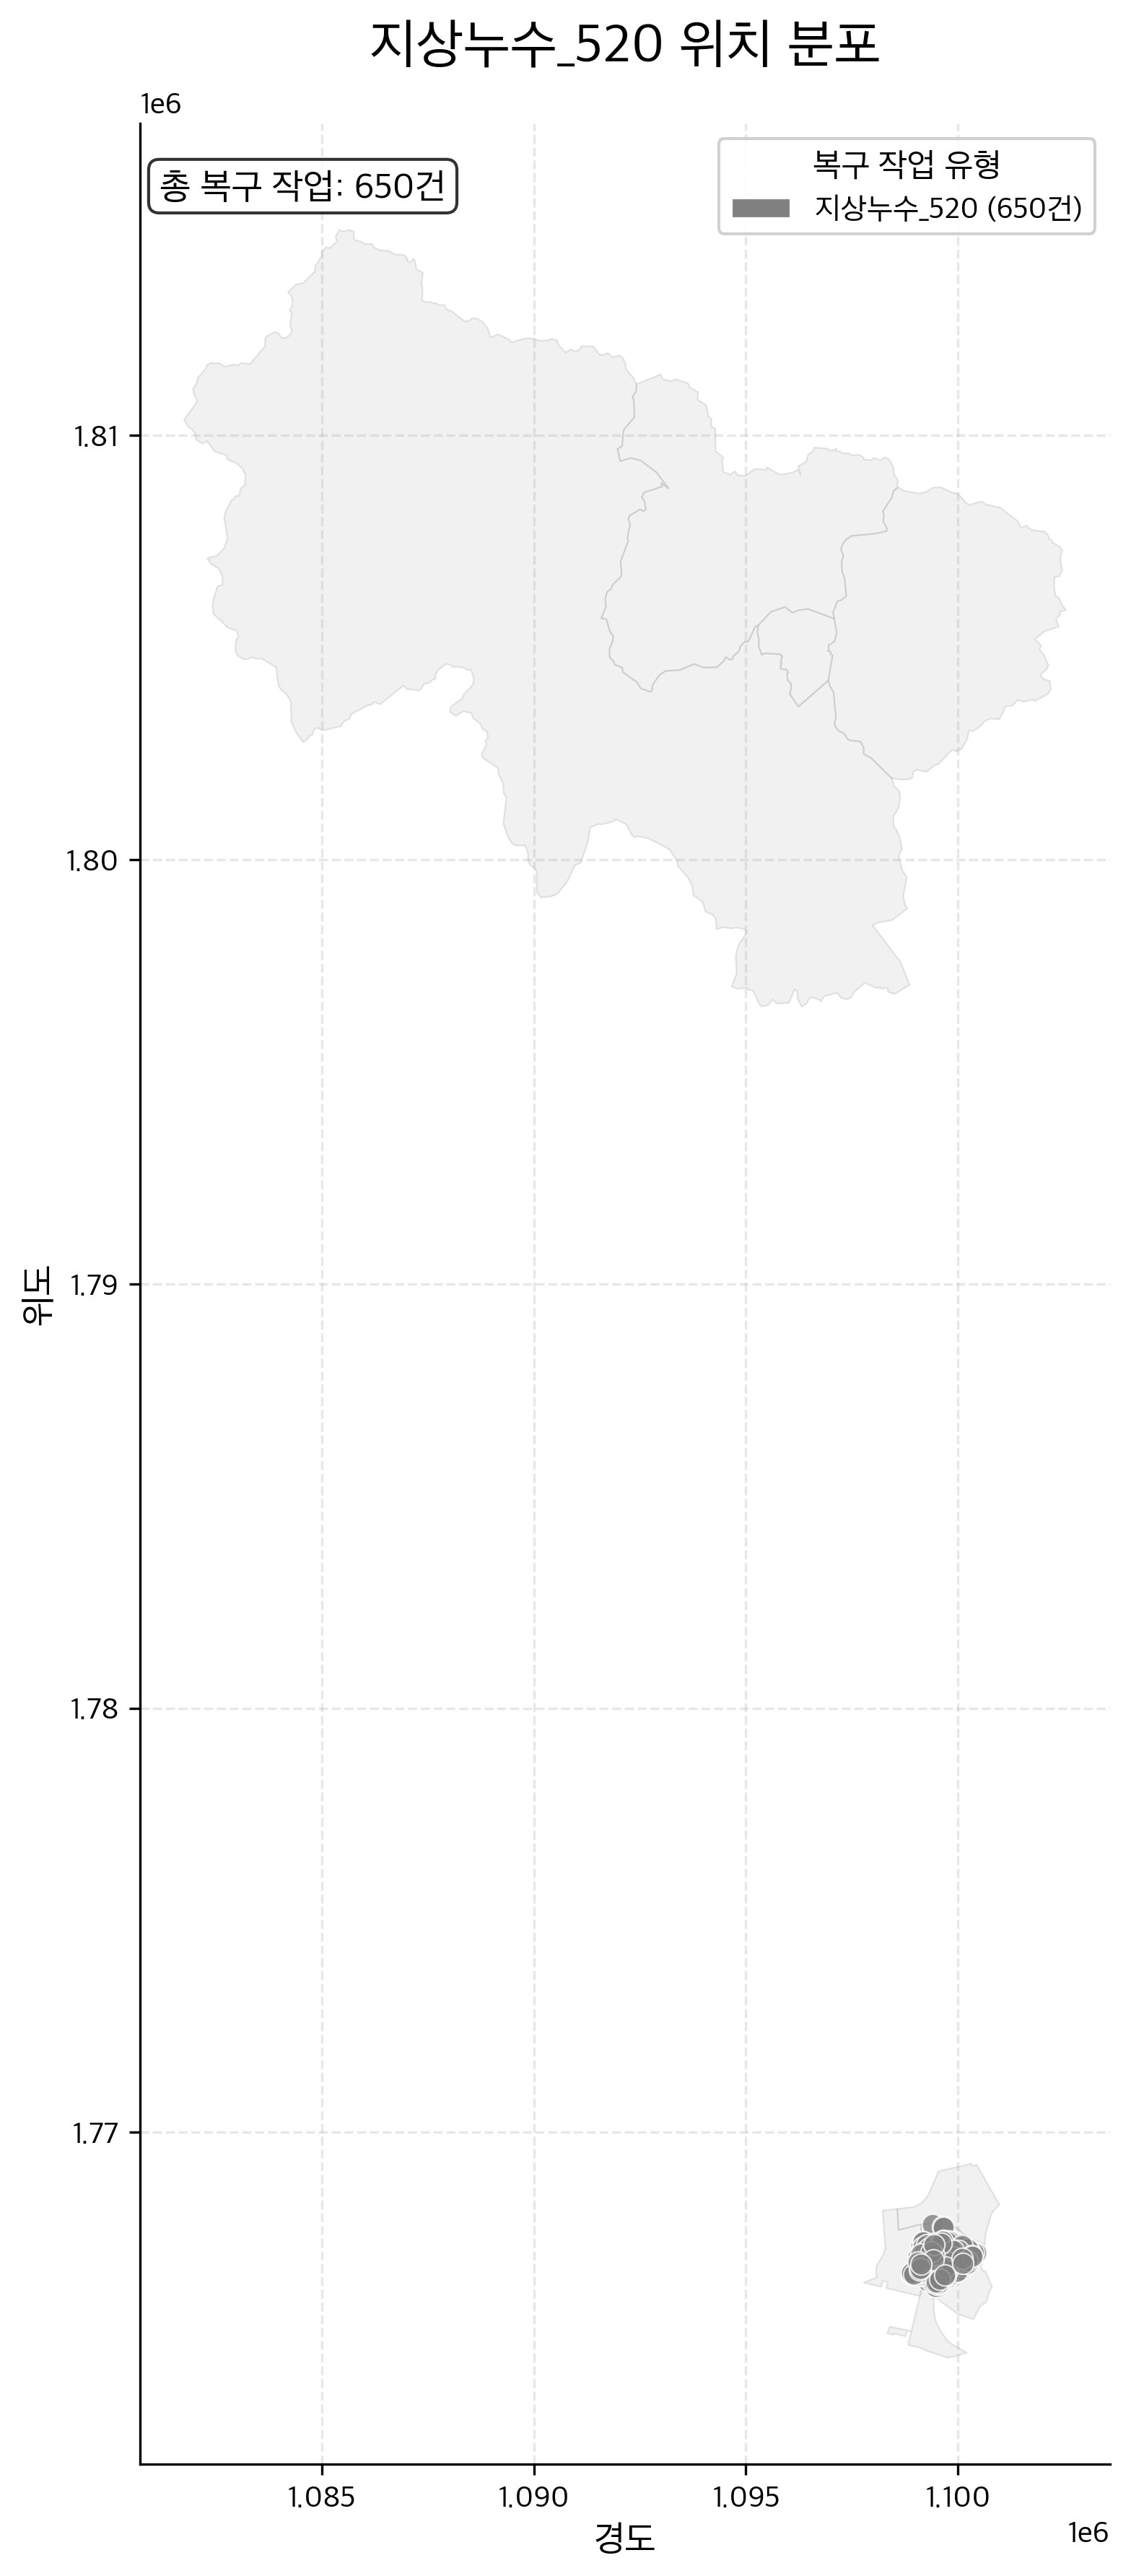

The table this chart was drawn from, first rows:
긴급복구공사일련번호, 담당부서ID, 담당부서명, 용수구분, 용수구분명, 용도구분, 용도구분명, 민원접수번호, 접수일시, 작업시작일시, 작업종료일, 공사개요, 구 구분코드, 구군, 주소, 중구역번호, 소구역번호, 지시번호, 공사일련번호, 공사명, 복구공사구분, 복구공사구분값, 도로구분코드, 도로구분명
202100441, 54000, 북부사업소, , , 5.0, 급수관, 202101150012, 202101150743, , 202101150940, D13보호통교체, B, 북구, 북구 대구체육관로9길 14 (산격동) / 1430-35번지, 520.0, 470.0, 70.0, 20219000806, 북구 대구체육관로9길 14 (산격동) / 1430-35번지, G, 지상누수, 2.0, 사유지
202100459, 54000, 북부사업소, , , 5.0, 급수관, 202101180423, 202101181309, , 202101181540, 앵글밸브수선, B, 북구, 북구 산격로10길 52 (산격동) / 1308-5번지, 520.0, 490.0, 99.0, 20219000824, 북구 산격로10길 52 (산격동) / 1308-5번지, G, 지상누수, 2.0, 사유지
202004541, 54000, 북부사업소, , , 5.0, 급수관, 202010130276, 202010131636, , 202010131830, D13개조공사, B, 북구, 북구 연암로4길 52-4 (산격동) / 1498-136번지, 520.0, 470.0, 520.0, 20209008818, 북구 연암로4길 52-4 (산격동) / 1498-136번지, G, 지상누수, 2.0, 사유지
202004564, 54000, 북부사업소, , , 5.0, 급수관, 202010270132, 202010271024, , 202010271320, 80×13분기대교체(2개소), B, 북구, 북구 연암공원로20길 30 (산격동) / 1197-86번지, 520.0, 243.0, 554.0, 20209008841, 북구 연암공원로20길 30 (산격동) / 1197-86번지, G, 지상누수, 2.0, 사유지
202100430, 54000, 북부사업소, , , 5.0, 급수관, 202101140136, 202101140929, , 202101151400, D13보호통교체, B, 북구, 북구 대학로25길 25 (산격동) / 1307-4번지, 520.0, 490.0, 62.0, 20219000795, 북구 대학로25길 25 (산격동) / 1307-4번지, G, 지상누수, 2.0, 사유지
202100466, 54000, 북부사업소, , , 5.0, 급수관, 202101090230, 202101091411, , 202101091600, 계량기연결부수선, B, 북구, 북구 산격로11길 40-1 (산격동) / 1161-55번지, 520.0, 461.0, 32.0, 20219000832, 북구 산격로11길 40-1 (산격동) / 1161-55번지, G, 지상누수, 2.0, 사유지
202004566, 54000, 북부사업소, , , 5.0, 급수관, 202010280007, 202010280844, , 202010281533, D80x13mm분기대교체, B, 북구, 북구 연암공원로20길 30-17 (산격동) / 1197-81번지, 520.0, 243.0, 556.0, 20209008843, 북구 연암공원로20길 30-17 (산격동) / 1197-81번지, G, 지상누수, 2.0, 사유지
201900531, 54000, 북부사업소, , , 5.0, 급수관, 201812210346, 201812211647, , 201812211710, 계량기보호통교체, B, 북구, 북구 대학로25길 17-6 (산격동) / 1307-59번지, 520.0, 490.0, 1388, 20199000892, 북구 대학로25길 17-6 (산격동) / 1307-59번지, G, 지상누수, 2.0, 사유지
201900205, 54000, 북부사업소, , , 5.0, 급수관, 201811270045, 201811270939, , 201811271150, 15 연결부수선, B, 북구, 북구 연암공원로 36 (산격동,키메라 pc(당구장)) / 1128-1번지, 520.0, 461.0, 1302, 20199000400, 북구 연암공원로 36 (산격동,키메라 pc(당구장)) / 1128-1번지, G, 지상누수, 2.0, 사유지
201900991, 54000, 북부사업소, , , 5.0, 급수관, 201901100094, 201901101105, , 201901101300, 분기점접합부수선, B, 북구, 북구 연암공원로8길 7-1 (산격동) / 1106-1번지, 520.0, 461.0, 39.0, 20199001627, 북구 연암공원로8길 7-1 (산격동) / 1106-1번지, G, 지상누수, 1.0, 공도
201903104, 54000, 북부사업소, , , 5.0, 급수관, 201905150012, 201905150904, , 201905151800, D150*15구분기점폐쇄(누방), B, 북구, 북구 연암공원로 70 (산격동,하나로마트) / 1163-4번지, 520.0, 243.0, 375.0, 20199005740, 북구 연암공원로 70 (산격동,하나로마트) / 1163-4번지, G, 지상누수, 1.0, 공도
201900535, 54000, 북부사업소, , , 5.0, 급수관, 201812100029, 201812100920, , 201812101150, 앵글밸브교체, B, 북구, 북구 연암공원로10길 31 (산격동) / 1438-7번지, 520.0, 461.0, 1339, 20199000899, 북구 연암공원로10길 31 (산격동) / 1438-7번지, G, 지상누수, 2.0, 사유지
201804645, 54000, 북부사업소, , , 5.0, 급수관, 201807110181, 201807111403, , 201807111600, 계량기보호통교체_이덕두?, B, 북구, 북구 산격로13길 35-11 (산격동,로타리수퍼) / 1186-22번지, 520.0, 243.0, 862.0, 20189008266, 북구 산격로13길 35-11 (산격동,로타리수퍼) / 1186-22번지, G, 지상누수, 2.0, 사유지
201900987, 54000, 북부사업소, , , 5.0, 급수관, 201901290305, 201901291520, , 201901291700, D15 계량기보호통교체수선, B, 북구, 북구 연암공원로10길 33-5 (산격동) / 1437-82번지, 520.0, 243.0, 102.0, 20199001617, 북구 연암공원로10길 33-5 (산격동) / 1437-82번지, G, 지상누수, 2.0, 사유지
201804651, 54000, 북부사업소, , , 5.0, 급수관, 201807080009, 201807081130, , 201807081430, STS 15 직관부수선, B, 북구, 북구 연암로4길 22-6 (산격동) / 1498-69번지, 520.0, 470.0, 853.0, 20189008292, 북구 연암로4길 22-6 (산격동) / 1498-69번지, G, 지상누수, 2.0, 사유지
201901275, 54000, 북부사업소, , , 5.0, 급수관, 201902150106, 201902151309, , 201902151500, 25 직관부수선, B, 북구, 북구 연암공원로 32 (산격동,한려수도횟집) / 1102-4번지, 520.0, 461.0, 142.0, 20199002284, 북구 연암공원로 32 (산격동,한려수도횟집) / 1102-4번지, G, 지상누수, 1.0, 공도
201901285, 54000, 북부사업소, , , 5.0, 급수관, 201902080123, 201902081108, , 201902081300, D15 인입선누수수선, B, 북구, 북구 연암공원로 14-1 (산격동,삼성수퍼) / 1048-1번지, 520.0, 2010, 121.0, 20199002295, 북구 연암공원로 14-1 (산격동,삼성수퍼) / 1048-1번지, G, 지상누수, 1.0, 공도
201901289, 54000, 북부사업소, , , 5.0, 급수관, 201902110339, 201902111646, , 201902111740, 15 인입선누수수선, B, 북구, 북구 연암공원로 18 (산격동,대경화장품) / 1065-5번지, 520.0, 461.0, 128.0, 20199002299, 북구 연암공원로 18 (산격동,대경화장품) / 1065-5번지, G, 지상누수, 1.0, 공도
202001717, 54000, 북부사업소, , , 5.0, 급수관, 202004280189, 202004281102, , 202004281532, D15 패킹교체수선, B, 북구, 북구 대학로 91-3 (산격동,뚝배기순대) / 1332-5번지, 520.0, 490.0, 149.0, 20209003569, 북구 대학로 91-3 (산격동,뚝배기순대) / 1332-5번지, G, 지상누수, 2.0, 사유지
202003731, 54000, 북부사업소, , , 5.0, 급수관, 202008060156, 202008061206, , 202008111241, D13mm 계량기보호통교체, B, 북구, 북구 산격로14길 52-1 (산격동) / 1306-57번지, 520.0, 490.0, 386.0, 20209007226, 북구 산격로14길 52-1 (산격동) / 1306-57번지, G, 지상누수, 2.0, 사유지
202001232, 54000, 북부사업소, , , 5.0, 급수관, 202003110140, 202003111351, , 202003111641, D15mm 계량기보호통교체, B, 북구, 북구 대학로25길 33-12 (산격동) / 1312-17번지, 520.0, 480.0, 23.0, 20209002606, 북구 대학로25길 33-12 (산격동) / 1312-17번지, G, 지상누수, 2.0, 사유지
202000120, 54000, 북부사업소, , , 5.0, 급수관, 201912240152, 201912241122, , 201912241723, D80×15 구분기점폐쇄수선 (누방새들설치), B, 북구, 북구 대학로25길 36-1 (산격동) / 1311-73번지, 520.0, 480.0, 756.0, 20209000380, 북구 대학로25길 36-1 (산격동) / 1311-73번지, G, 지상누수, 1.0, 공도
202000105, 54000, 북부사업소, , , 5.0, 급수관, 201912170118, 201912171129, , 201912171300, D15 인입선누수수선 (밸브처리), B, 북구, 북구 연암공원로 64, 2016.12.06.급수중지 연장 (산격동) / …, 520.0, 461.0, 741.0, 20209000360, 북구 연암공원로 64, 2016.12.06.급수중지 연장 (산격동) / …, G, 지상누수, 2.0, 사유지
202000637, 54000, 북부사업소, , , 5.0, 급수관, 202001100315, 202001101626, , 202001111200, D80×15 분기점누수수선, B, 북구, 북구 연암공원로32길 56-6 (산격동) / 1222-38번지, 520.0, 243.0, 797.0, 20209001365, 북구 연암공원로32길 56-6 (산격동) / 1222-38번지, G, 지상누수, 1.0, 공도
201906030, 54000, 북부사업소, , , 5.0, 급수관, 201912030424, 201912031300, , 201912031459, PFP D40×15 분기점누수수선, B, 북구, 북구 연암공원로20길 26-3 (산격동) / 1190-4번지, 520.0, 243.0, 701.0, 20199011249, 북구 연암공원로20길 26-3 (산격동) / 1190-4번지, G, 지상누수, 1.0, 공도
201904354, 54000, 북부사업소, , , 5.0, 급수관, 201908260404, 201908261411, , 201908261412, D15 계량기보호통교체수선, B, 북구, 북구 연암공원로20길 20-7 (산격동) / 1188-50번지, 520.0, 243.0, 540.0, 20199008223, 북구 연암공원로20길 20-7 (산격동) / 1188-50번지, G, 지상누수, 2.0, 사유지
201903999, 54000, 북부사업소, , , 5.0, 급수관, 201907170048, 201907170922, , 201907171300, D100*15 분기대교체수선, B, 북구, 북구 대구체육관로4길 20 (산격동) / 1404-13번지, 520.0, 470.0, 475.0, 20199007458, 북구 대구체육관로4길 20 (산격동) / 1404-13번지, G, 지상누수, 1.0, 공도
201903422, 54000, 북부사업소, , , 5.0, 급수관, 201906030209, 201906031044, , 201906041200, D15 앵글밸브수선, B, 북구, 북구 연암로 68-3 (산격동) / 980번지, 520.0, 461.0, 404.0, 20199006448, 북구 연암로 68-3 (산격동) / 980번지, G, 지상누수, 2.0, 사유지
201903430, 54000, 북부사업소, , , 5.0, 급수관, 201906080038, 201906081318, , 201906091800, D15 구관 밸브설치 수선, B, 북구, 북구 연암로 18-9 (산격동) / 1441-51번지, 520.0, 470.0, 412.0, 20199006456, 북구 연암로 18-9 (산격동) / 1441-51번지, G, 지상누수, 2.0, 사유지
201904308, 54000, 북부사업소, , , 4.0, 배수지관, 201908100045, 201908101027, , 201908101735, D80×50 분기점누수 수선, B, 북구, 북구 산격로1길 31 (산격동) / 1404-148번지, 520.0, 470.0, 519.0, 20199008134, 북구 산격로1길 31 (산격동) / 1404-148번지, G, 지상누수, 1.0, 공도
202200222, 54000, 북부사업소, SS00201, 생활용수, 5.0, 급수관, 202111190076, 202111191013, , 202111191230, D15 보호통 교체, B, 북구, 북구 산격동 1306-40, 520.0, 490.0, 838.0, 20229000429, 북구 산격로14길 42-4 (산격동) / 1306-40번지, G, 지상누수, 2.0, 사유지
202104526, 54000, 북부사업소, , , 4.0, 배수지관, 202107220008, 202107220907, , 202107221130, D40X15 T교체수선, B, 북구, 북구 연암공원로 22-13 (산격동) / 1099-51번지, 520.0, 461.0, 580.0, 20219007755, 북구 연암공원로 22-13 (산격동) / 1099-51번지, G, 지상누수, 1.0, 공도
202104565, 54000, 북부사업소, , , 5.0, 급수관, 202107310033, 202107311413, , 202107311730, D15 보호통 교체, B, 북구, 북구 연암공원로20길 30-8 (산격동) / 1197-89번지, 520.0, 243.0, 611.0, 20219007794, 북구 연암공원로20길 30-8 (산격동) / 1197-89번지, G, 지상누수, 2.0, 사유지
202201779, 54000, 북부사업소, SS00201, 생활용수, 5.0, 급수관, 202202220428, 202202221621, , 202202221800, D15 앵글밸브 수선, B, 북구, 북구 산격동 1268-11, 520.0, 490.0, 150.0, 20229002708, 북구 대동로8길 3-7 (산격동) / 1268-11번지, G, 지상누수, 2.0, 사유지
202101635, 54000, 북부사업소, , , 5.0, 급수관, 202102020254, 202102021326, , 202102021625, D13mm 계량기연결부수선, B, 북구, 북구 대학로23길 33 (산격동,게임마트) / 1336-3번지, 520.0, 490.0, 154.0, 20219002604, 북구 대학로23길 33 (산격동,게임마트) / 1336-3번지, G, 지상누수, 2.0, 사유지
202200292, 54000, 북부사업소, SS00201, 생활용수, 5.0, 급수관, 202112310128, 202112311042, , 202112311330, D15 앵글밸브 수선, B, 북구, 북구 산격동 1183-16, 520.0, 461.0, 972.0, 20229000499, 북구 연암공원로 77-3 (산격동) / 1183-16번지, G, 지상누수, 2.0, 사유지
202203410, 54000, 북부사업소, SS00201, 생활용수, 4.0, 배수지관, 202205160006, 202205160859, , 202205161800, D80 분기점 교체(누수방지새들)D15 STS 직관부 2.5미터 수선, B, 북구, 북구 산격동 1311-69, 520.0, 480.0, 367.0, 20229005566, 북구 대학로25길 30 (산격동) / 1311-69번지, G, 지상누수, 1.0, 공도
202203391, 54000, 북부사업소, SS00201, 생활용수, 5.0, 급수관, 202205230018, 202205230916, , 202205231300, D40 스텐밸브 설치, B, 북구, 북구 산격동 1266-1 (주)희성홀딩스, 520.0, 490.0, 378.0, 20229005542, 북구 대동로 30 (산격동) / 1266-1번지, G, 지상누수, 2.0, 사유지
202000727, 54000, 북부사업소, , , 5.0, 급수관, 201912260454, 201912261540, , 202001171700, D15 앵글밸브누수수선 (패킹수선), B, 북구, 북구 연암공원로32길 62-10 (산격동) / 1197-32번지, 520.0, 243.0, 760.0, 20209001492, 북구 연암공원로32길 62-10 (산격동) / 1197-32번지, G, 지상누수, 2.0, 사유지
202002191, 54000, 북부사업소, , , 5.0, 급수관, 202005220282, 202005221428, , 202005221811, D13mm 계량기보호통교체, B, 북구, 북구 연암공원로7길 2-1 (산격동) / 1139-5번지, 520.0, 461.0, 208.0, 20209004410, 북구 연암공원로7길 2-1 (산격동) / 1139-5번지, G, 지상누수, 2.0, 사유지
202104561, 54000, 북부사업소, , , 5.0, 급수관, 202107260521, 202107261601, , 202107261730, D15 보호통 교체, B, 북구, 북구 연암공원로32길 62-6 (산격동) / 1197-43번지, 520.0, 243.0, 603.0, 20219007790, 북구 연암공원로32길 62-6 (산격동) / 1197-43번지, G, 지상누수, 2.0, 사유지
202200146, 54000, 북부사업소, SS00201, 생활용수, 5.0, 급수관, 202111040222, 202111041103, , 202111041300, D15 보호통 교체, B, 북구, 북구 산격동 1102-7, 520.0, 461.0, 801.0, 20229000342, 북구 연암공원로8길 20-1 (산격동) / 1102-7번지, G, 지상누수, 2.0, 사유지
202000129, 54000, 북부사업소, , , 5.0, 급수관, 201912280081, 201912281148, , 201912301600, D15 계량기보호통교체수선, B, 북구, 북구 산격로서9길 12 (산격동) / 1437-61번지, 520.0, 243.0, 764.0, 20209000391, 북구 산격로서9길 12 (산격동) / 1437-61번지, G, 지상누수, 2.0, 사유지
202101687, 54000, 북부사업소, , , 5.0, 급수관, 202102160019, 202102160904, , 202102161715, 13mm 보호통교체, B, 북구, 북구 대학로13길 5 (산격동,상따리) / 1414-58번지, 520.0, 490.0, 183.0, 20219002663, 북구 대학로13길 5 (산격동,상따리) / 1414-58번지, G, 지상누수, 2.0, 사유지
202102378, 54000, 북부사업소, , , 5.0, 급수관, 202103260591, 202103261709, , 202103261800, 계량기패킹교체, B, 북구, 북구 산격로 24, 수펴 (산격동) / 1413-15번지, 520.0, 490.0, 317.0, 20219003832, 북구 산격로 24, 수펴 (산격동) / 1413-15번지, G, 지상누수, 2.0, 사유지
202203450, 54000, 북부사업소, SS00201, 생활용수, 5.0, 급수관, 202205260082, 202205260944, , 202205261400, D40 PFP 직관처리 및 일부 철거, B, 북구, 북구 산격동 1266-1 (주)희성홀딩스, 520.0, 490.0, 392.0, 20229005607, 북구 대동로 30 (산격동) / 1266-1번지, G, 지상누수, 2.0, 사유지
202201787, 54000, 북부사업소, SS00201, 생활용수, 5.0, 급수관, 202202280517, 202202281436, , 202202281530, D15 앵글밸브 수선, B, 북구, 북구 산격동 1436-7, 520.0, 243.0, 162.0, 20229002716, 북구 연암공원로10길 25-4 (산격동) / 1436-7번지, G, 지상누수, 2.0, 사유지
202203464, 54000, 북부사업소, SS00201, 생활용수, 5.0, 급수관, 202205310280, 202205311417, , 202205311600, D80X20 PFP 분기대 교체, B, 북구, 북구 산격동 1497-6, 520.0, 470.0, 406.0, 20229005621, 북구 대구체육관로8길 13 (산격동) / 1497-6번지, G, 지상누수, 1.0, 공도
202201784, 54000, 북부사업소, SS00201, 생활용수, 5.0, 급수관, 202202240576, 202202241713, , 202202241830, D15 보호통 교체, B, 북구, 북구 산격동 1197-107, 520.0, 243.0, 156.0, 20229002713, 북구 연암공원로32길 62-18 (산격동) / 1197-107번지, G, 지상누수, 2.0, 사유지
202104503, 54000, 북부사업소, , , 5.0, 급수관, 202107030021, 202107031044, , 202107031425, D15mm계량기보호통 연결부 수선, B, 북구, 북구 대학로25길 17-6 (산격동) / 1307-59번지, 520.0, 490.0, 545.0, 20219007732, 북구 대학로25길 17-6 (산격동) / 1307-59번지, G, 지상누수, 2.0, 사유지
202100513, 54000, 북부사업소, , , 5.0, 급수관, 202101180114, 202101180933, , 202101181300, 계량기연결부수선, B, 북구, 북구 산격로6길 6-1 (산격동,성은청과) / 1418번지, 520.0, 490.0, 94.0, 20219000889, 북구 산격로6길 6-1 (산격동,성은청과) / 1418번지, G, 지상누수, 2.0, 사유지
201906048, 54000, 북부사업소, , , 5.0, 급수관, 201911290419, 201911291511, , 201912050930, D15 계량기보호통교체수선, B, 북구, 북구 대학로9길 74-22 (산격동) / 1244-7번지, 520.0, 480.0, 684.0, 20199011312, 북구 대학로9길 74-22 (산격동) / 1244-7번지, G, 지상누수, 2.0, 사유지
201902579, 54000, 북부사업소, , , 5.0, 급수관, 201903290050, 201903290947, , 201904010935, D15 인입선누수수선, B, 북구, 북구 연암공원로 43 (산격동) / 1141-1번지, 520.0, 461.0, 265.0, 20199004721, 북구 연암공원로 43 (산격동) / 1141-1번지, G, 지상누수, 1.0, 공도
201905140, 54000, 북부사업소, , , 5.0, 급수관, 201908130028, 201908130923, , 201908131800, D50×15 분기점누수수선, B, 북구, 북구 연암로4길 41-11 (산격동) / 1401-76번지, 520.0, 470.0, 525.0, 20199009813, 북구 연암로4길 41-11 (산격동) / 1401-76번지, G, 지상누수, 1.0, 공도
201902071, 54000, 북부사업소, , , 5.0, 급수관, 201903040627, 201903041639, , 201903081136, D15 패킹교체수선, B, 북구, 북구 연암공원로13길 6-12 (산격동) / 1180-20번지, 520.0, 461.0, 174.0, 20199003841, 북구 연암공원로13길 6-12 (산격동) / 1180-20번지, G, 지상누수, 2.0, 사유지
201905162, 54000, 북부사업소, , , 5.0, 급수관, 201910140169, 201910141152, , 201910151400, D15 계량기보호통교체수선, B, 북구, 북구 산격로11길 35-3 (산격동) / 1437-42번지, 520.0, 243.0, 618.0, 20199009839, 북구 산격로11길 35-3 (산격동) / 1437-42번지, G, 지상누수, 2.0, 사유지
201905166, 54000, 북부사업소, , , 5.0, 급수관, 201909260004, 201909260827, , 201909261455, D15 계량기보호통교체수선, B, 북구, 북구 대구체육관로2길 16 (산격동) / 1441-18번지, 520.0, 470.0, 585.0, 20199009843, 북구 대구체육관로2길 16 (산격동) / 1441-18번지, G, 지상누수, 2.0, 사유지
201905167, 54000, 북부사업소, , , 5.0, 급수관, 201909260021, 201909260852, , 201909261013, D80×15 분기점누수수선, B, 북구, 북구 산격로1길 31-13, 1498-216 (산격동) / 1498-18…, 520.0, 470.0, 586.0, 20199009844, 북구 산격로1길 31-13, 1498-216 (산격동) / 1498-18…, G, 지상누수, 1.0, 공도
201905122, 54000, 북부사업소, , , 5.0, 급수관, 201910180338, 201910181715, , 201910211618, D15 보호통 후단 접합부누수 수선, B, 북구, 북구 대구체육관로9길 20-1 (산격동) / 1430-32번지, 520.0, 470.0, 623.0, 20199009792, 북구 대구체육관로9길 20-1 (산격동) / 1430-32번지, G, 지상누수, 2.0, 사유지
201903083, 54000, 북부사업소, , , 5.0, 급수관, 201905070443, 201905071547, , 201905071800, D40*15분기점누수수선, B, 북구, 북구 산격로9길 14-9 (산격동) / 1424-9번지, 520.0, 470.0, 357.0, 20199005719, 북구 산격로9길 14-9 (산격동) / 1424-9번지, G, 지상누수, 1.0, 공도
... 590 more rows
